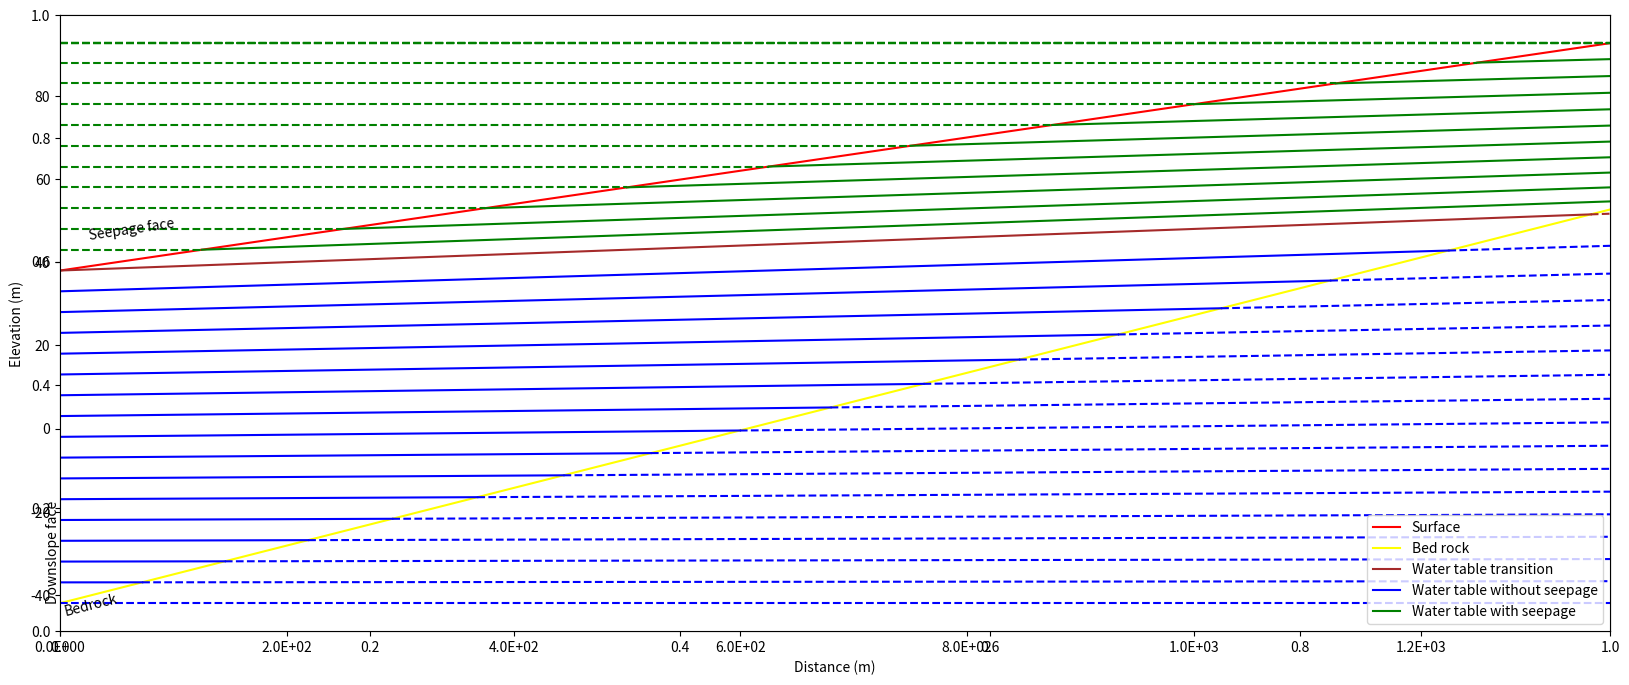

Python code for this plot: (Note: this script raises an exception after producing the figure.)
import os
import math
from mpl_toolkits.mplot3d import Axes3D
import matplotlib.pyplot as plt
from matplotlib import cm
from matplotlib.ticker import LinearLocator, FormatStrFormatter
import numpy as np
import matplotlib.ticker as mtick
import matplotlib.pyplot as plt
import matplotlib.text as mtext
import matplotlib.transforms as mtransforms

class RotationAwareAnnotation(mtext.Annotation):
    def __init__(self, s, xy, p, pa=None, ax=None, **kwargs):
        self.ax = ax or plt.gca()
        self.p = p
        if not pa:
            self.pa = xy
        self.calc_angle_data()
        kwargs.update(rotation_mode=kwargs.get("rotation_mode", "anchor"))
        mtext.Annotation.__init__(self, s, xy, **kwargs)
        self.set_transform(mtransforms.IdentityTransform())
        if 'clip_on' in kwargs:
            self.set_clip_path(self.ax.patch)
        self.ax._add_text(self)

    def calc_angle_data(self):
        ang = np.arctan2(self.p[1]-self.pa[1], self.p[0]-self.pa[0])
        self.angle_data = np.rad2deg(ang)

    def _get_rotation(self):
        return self.ax.transData.transform_angles(np.array((self.angle_data,)), 
                            np.array([self.pa[0], self.pa[1]]).reshape((1, 2)))[0]

    def _set_rotation(self, rotation):
        pass

    _rotation = property(_get_rotation, _set_rotation)

ninterval = 11
dSlope_surface = 40 / 850 
dArea = 3078 * 1.0e6 #m2
dHillslope_width = np.sqrt(dArea)
dLength_hillslope = dHillslope_width / 2
dLength_hillslope = 1367

dThickness_critical_zone = 80.0
dRatio0 = 0.5  #for bedrock slope

dRatio2 = 1.1 #above seepage
dRatio3 = 0.9 #below transition
nScenario = 19
#we assume that the soil thickness decreases at the elevation peak
dThickness_critical_zone_min = dThickness_critical_zone * dRatio0
dThickness_critical_zone_max = dThickness_critical_zone
#we assume the bedrock is almost paralle with surface
aDrop     = np.arange(5,81,5)
nScenario = len(aDrop)
aIncrease = np.arange(5, nScenario*5+5,5) #np.array([ 10.0, 30.0, 70.0, 140.0, 250.0])
nCell = 1

zwt = 44
topo= 61
for i in range(nCell):  
    #setup an elevation profile
    aElevation_profile = np.array([  38. ,  90,  95. ,  99,
                                    103. ,  107,  111. ,  116,
                                        120. ,  125,  418])
    #get min and max elevation
    dElevation_min = np.min(aElevation_profile)
    dElevation_max = np.max(aElevation_profile)

    dSlope_surface = 0.04 #40.0/850.0 #from in situ measurement
    
    #do we need to adjust elevation and length?
    #it is recommended to change the max 
    dElevation_max = dElevation_min + dLength_hillslope * dSlope_surface
    if (dElevation_max > 8848 ) :
      dElevation_max = 8848
      dSlope_surface = (dElevation_max - dElevation_min) / dLength_hillslope
      aElevation_profile[10] = dElevation_max
   
    
    
    #surface slope
    dElevation_difference_surface = dElevation_max - dElevation_min
    dSlope_surface = dElevation_difference_surface / dLength_hillslope
    #approximate the bedrock slope
    dElevation_difference_bedrock = ( dElevation_max - dThickness_critical_zone_min)  - ( dElevation_min - dThickness_critical_zone_max )
    dSlope_bedrock = dElevation_difference_bedrock / dLength_hillslope


    #set reference first   
    A1 = dSlope_surface
    dSlope_surface_radian = math.atan(A1)
    #now A1 line is known
    B1 = dElevation_min
    #reference transition water table slope
    dRatio1 = 1.0 - np.power(A1, 1.0)      
    dRatio1 = 0.25
    dSlope_water_table_reference= dSlope_surface * dRatio1
    A3 = dSlope_water_table_reference
    #now A3 line are known
    B3 = dElevation_min
    C3 = dLength_hillslope
    D3 = A3 * C3 + B3
    #set up range for different water table conditions
    dRange_left_without_seepage = dThickness_critical_zone
    dRange_right_without_seepage = dThickness_critical_zone + A3 * C3  
    #bedrock 
    A4 = dSlope_bedrock
    B4 = dElevation_min - dThickness_critical_zone
    
    
    #start drawing
    # start from here , we have another loop for WT dynamics
    fig = plt.figure()
    fig.set_figwidth( 20 )
    fig.set_figheight( 8 )
    plt.cla()
    ax = plt.axes()    
   
    #draw land surface
    x=np.array([0, dLength_hillslope])    
    y = x * A1 + B1
    ax.set_xlabel('Distance (m)', fontsize=10)
    ax.set_ylabel('Elevation (m)', fontsize=10)    
    fmt = '%.1E' 
    xticks = mtick.FormatStrFormatter(fmt)
    ax.xaxis.set_major_formatter(xticks)    
    ax.plot(x, y,'red',label='Surface')
    ax.set_xlim(x[0], x[1])

    ra = RotationAwareAnnotation("Downslope face", xy=(x[0],dElevation_min - dThickness_critical_zone), p=(x[0],dElevation_min), ax=ax,
                             xytext=(-10,0), textcoords="offset points", va="top")
    ra = RotationAwareAnnotation("Seepage face", xy=(x[0],dElevation_min), p=(x[1],y[1]), ax=ax,
                             xytext=(20,30), textcoords="offset points", va="top")

    #draw bedrock
    y = x * A4 + B4
    ax.plot(x,y, 'yellow',label='Bed rock')

    #a1_degree = np.arctan(A1) 
    #a2_degree = np.rad2deg( a1_degree)    
    #dummy0 = np.array((a2_degree,)) 
    #dummy1 = np.array( [ 0, dElevation_min ] ) 
    #dummy2 = dummy1.reshape((1, 2))
    #trans_angle = ax.transData.transform_angles(dummy0, dummy2, False )[0]
   
    #draw label 
    
    #ax.text(-0.03 * dLength_hillslope , dElevation_min - dThickness_critical_zone, "Downslope end", color ='blue', rotation = 90)
   
    #ax.text(0.06* dLength_hillslope, dElevation_min, "Seepage face", color ='green', rotation = trans_angle)
    ra = RotationAwareAnnotation("Bedrock", xy=(x[0],y[0]), p=(x[1],y[1]), ax=ax,
                             xytext=(2,-1), textcoords="offset points", va="top")

    iFlag_once = 1 

  
    #right range
    dRange_left_with_seepage = dElevation_difference_surface # dElevation_difference_bedrock
    dRange_right_with_seepage = dElevation_max - D3    

    #draw transition 
    G34 = (B3-B4) / (A4-A3)
    H34 = A4 * G34 + B4
    if(G34 < dLength_hillslope):
        x=np.array([0, G34])
        y = x * A3 + B3
        ax.plot(x,y, 'brown',label ='Water table transition')
        x= np.array([G34, dLength_hillslope])
        y = x * A3 + B3
        ax.plot(x,y, 'brown', linestyle='--' )
    else:
        x=np.array([0, dLength_hillslope])
        y = x * A3 + B3
        ax.plot(x,y, 'brown',label ='Water table transition')
        

    for j in range(nScenario):
        #water table below minimal elevation       

        
        dHeight1 = aDrop[j]       
        dElevation_water_table = dElevation_min - aDrop[j]
        B5 = dElevation_water_table    
        dDummy1 = dHeight1 / dThickness_critical_zone
        dDummy11 = np.power( dDummy1, dRatio3)
        if dDummy11 > 1.0:
            dDummy11 = 1.0
        else:
            print(dDummy1, dDummy11)

        dDummy2 = dRange_right_without_seepage * dDummy11
        D5 = D3 -  dDummy2
        F5 = dElevation_water_table
        dDummy3 = (D5 - F5) / dLength_hillslope      
        A5 = dDummy3   
        if A5 < 0:
            print("A5", A5)
        dSlope_watertable1 = math.atan( A5 )
        #with the slope known, we can also check the intersect length because it might intersect with the bed rock
        #intersect watertable below minimal elevation (A4 with A5)
        #y2 = A4 * x + B4 
        #y3 = A5 * x + B5         
        B5 = dElevation_min-dHeight1
        #x = (B5-B4) / (A4-A5)
        G45 = (B5-B4) / (A4-A5)
        H45 = A4 * G45 + B4
        dLength_watertable1 = G45

        #=========================================
        #water table above minimal elevation/seepage          
        #=========================================
        dHeight2 = aIncrease[j]
        if dHeight2 > dRange_left_with_seepage:
            dHeight2 = dRange_left_with_seepage
        dElevation_water_table = dElevation_min + dHeight2
        dDummy4 = dHeight2 / dRange_left_with_seepage        
        dDummy5 = np.power( dDummy4, dRatio2)        
        dDummy6 = dRange_right_with_seepage * dDummy5        
        D2 = D3 + dDummy6    
        H12 = dElevation_water_table        
        G12 = (H12 - B1)  /  A1
        C2 = dLength_hillslope
        if D2<H12:
            D2=H12

        A2 = ( D2 - H12)/( C2 - G12 )
        dSlope_watertable2 = math.atan( A2  )
        #=========================================
        #intersect above elevation (A4 A2)
        #=========================================
        #y2 = A4 * x + B4
        #y4 = A2 * x + B2
        #y41 = A2 * x41  + B2, where x41 and y41 are intersect between A1 and A2
        #B2 unknown, but it could be calculated from:        
        B2 = H12 - A2 * G12        
        G24 = (B2-B4) / (A4-A2)
        H24 = A4 * G24 + B4
        dLength_watertable2 = G24        
        #intersect between two watertable
        G25 = (B2-B5) / (A5-A2)
        H25 = A5 * G25 + B5  
        
        
        ci = 'C' + str(j)
        if iFlag_once == 1:
            x=np.array([0, G45])
            y = x * A5 + B5
            ax.plot(x,y, 'blue',label ='Water table without seepage')
            x= np.array([G45, dLength_hillslope])
            y = x * A5 + B5
            ax.plot(x,y, 'blue', linestyle='--' )
            
        else:
            x=np.array([0, G45])
            y = x * A5 + B5
            ax.plot(x,y, 'blue')
            x= np.array([G45, dLength_hillslope])
            y = x * A5 + B5
            ax.plot(x,y, 'blue', linestyle='--')
            
        #plot part
        x_1 = [0, G12]
        y_1 = [H12, H12]
        #intersect as well
        G24 = (B2-B4) / (A4-A2)
        H24 = A4 * G24 + B4
        if(G24 < dLength_hillslope):
            x_2 = np.array([G12, G24])
            y_2 = x_2 * A2 + B2
            x_22 = np.array([G24, dLength_hillslope])
            y_22 = x_22 * A2 + B2 
            if iFlag_once == 1:
                ax.plot(x_1,y_1, 'green', linestyle='--')
                ax.plot(x_2,y_2, 'green', label ='Water table with seepage')
                ax.plot(x_22,y_22, 'green', linestyle='--')
            
            else:
                ax.plot(x_1,y_1, 'green', linestyle='--')
                ax.plot(x_2,y_2, 'green')
                ax.plot(x_22,y_22, 'green', linestyle='--')
                
        else: 
            x_2 = np.array([G12, dLength_hillslope])
            y_2 = x_2 * A2 + B2
            if iFlag_once == 1:
                ax.plot(x_1,y_1, 'green', linestyle='--')
                ax.plot(x_2,y_2, 'green', label ='Water table with seepage')
            else:
                ax.plot(x_1,y_1, 'green', linestyle='--')
                ax.plot(x_2,y_2, 'green')
             

        
        iFlag_once = 0    
        
    
    ax.legend()
    print("=============")            

    sFilename = os.path.dirname(__file__) + '/slope_without_seepage' + '.png'
    plt.savefig(sFilename )

